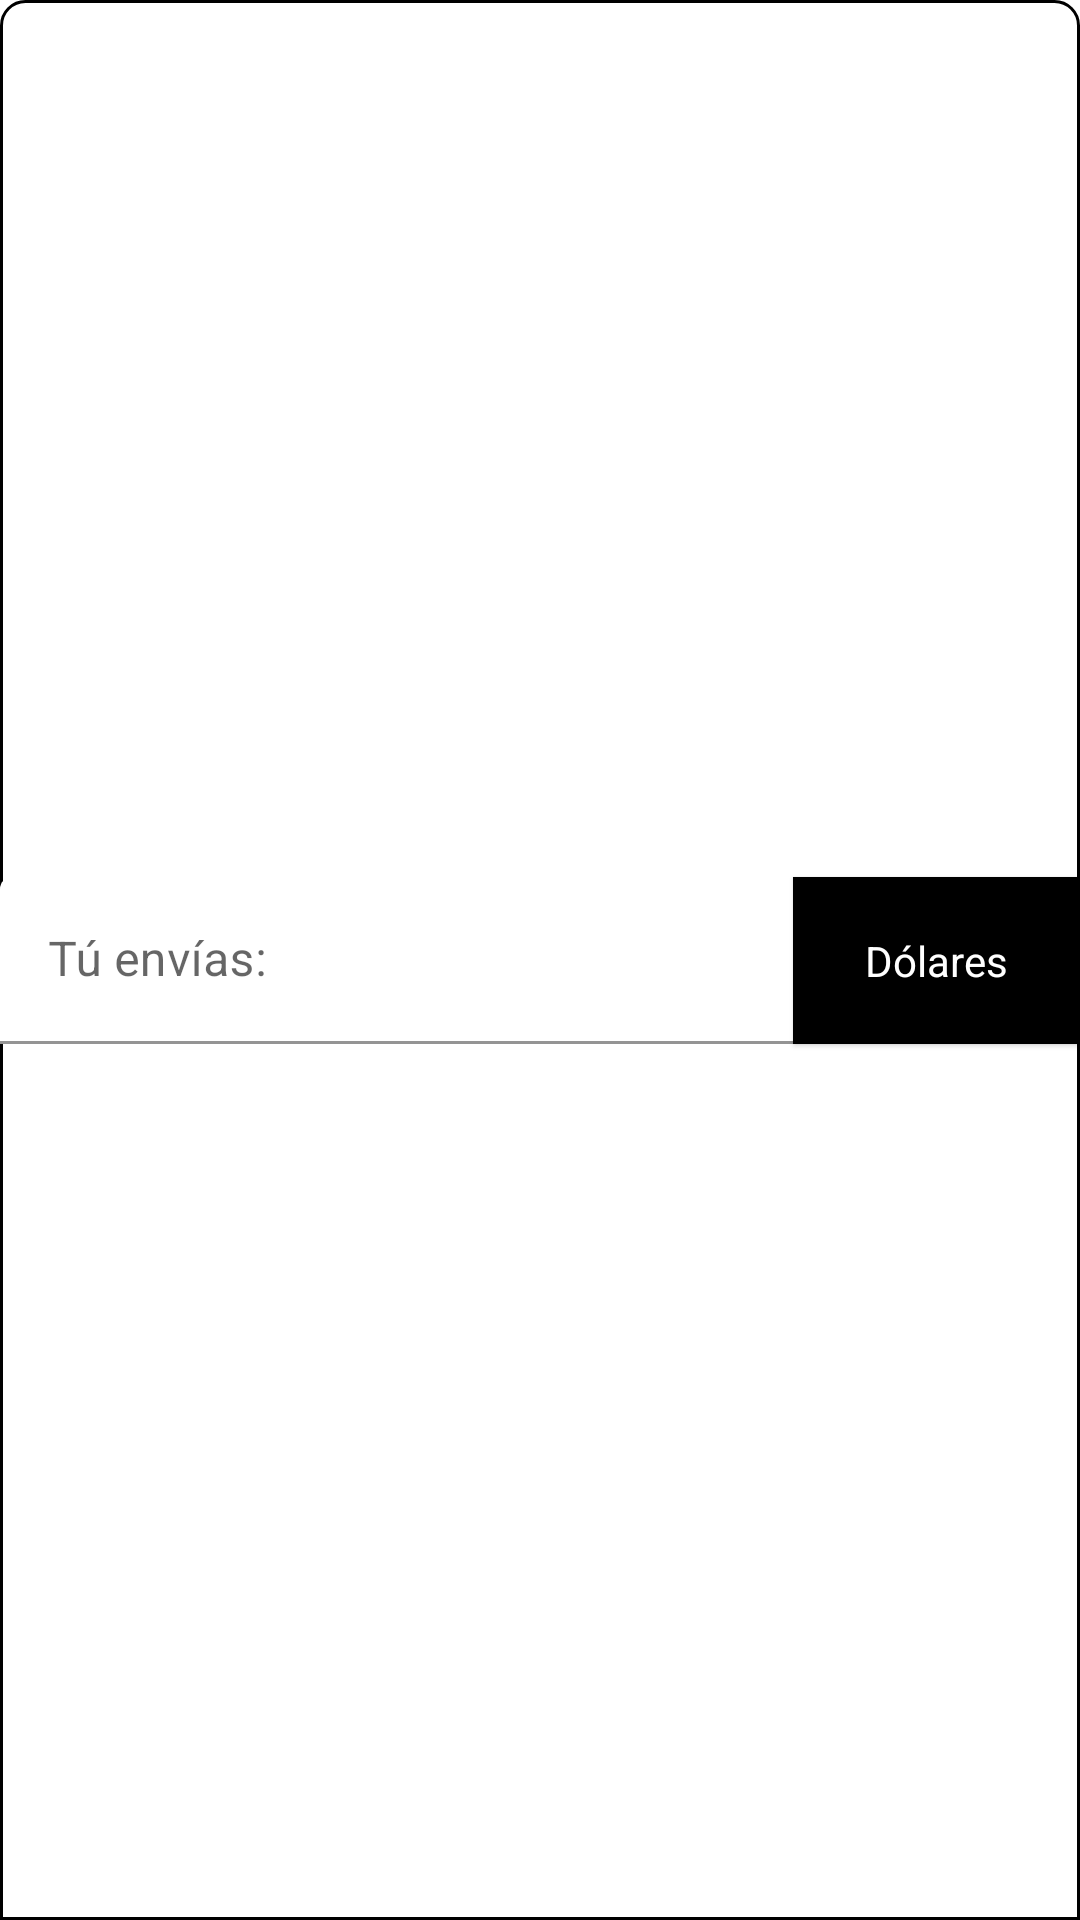

This screen was rendered from an Android layout file. Write that file and the resources it references.
<!-- AndroidManifest.xml: application theme Theme.BCPDemo -->
<!-- res/layout/custom_type_change.xml -->
<?xml version="1.0" encoding="utf-8"?>
<androidx.constraintlayout.widget.ConstraintLayout
    xmlns:android="http://schemas.android.com/apk/res/android"
    xmlns:app="http://schemas.android.com/apk/res-auto"
    android:layout_width="match_parent"
    android:layout_height="wrap_content"
    android:background="@drawable/up_money">

    <com.google.android.material.textfield.TextInputLayout
        android:id="@+id/til_tbv_text_box"
        android:layout_width="0dp"
        android:layout_height="wrap_content"
        android:background="@null"
        app:boxBackgroundColor="@color/white"
        app:layout_constraintStart_toStartOf="parent"
        app:layout_constraintEnd_toStartOf="@id/mcv_ctc_button"
        app:layout_constraintTop_toTopOf="parent"
        app:layout_constraintBottom_toBottomOf="parent" >

        <com.google.android.material.textfield.TextInputEditText
            android:id="@+id/et_vtb_text_box"
            android:hint="Tú envías:"
            android:textAllCaps="true"
            android:layout_width="match_parent"
            android:layout_height="wrap_content" />

    </com.google.android.material.textfield.TextInputLayout>

    <com.google.android.material.card.MaterialCardView
        android:id="@+id/mcv_ctc_button"
        android:layout_width="wrap_content"
        android:layout_height="0dp"
        android:backgroundTint="@color/black"
        android:textColor="@color/white"
        app:cardCornerRadius="0dp"
        android:textAllCaps="false"
        app:layout_constraintTop_toTopOf="@+id/til_tbv_text_box"
        app:layout_constraintBottom_toBottomOf="@id/til_tbv_text_box"
        app:layout_constraintEnd_toEndOf="parent">

        <TextView
            android:layout_width="wrap_content"
            android:layout_height="wrap_content"
            android:layout_marginHorizontal="24dp"
            android:layout_gravity="center"
            android:text="Dólares"
            android:textColor="@color/white"
            android:textAllCaps="false"/>

    </com.google.android.material.card.MaterialCardView>

</androidx.constraintlayout.widget.ConstraintLayout>
<!-- resources referenced by this layout -->
<resources>
  <color name="black">#FF000000</color>
  <color name="white">#FFFFFFFF</color>
  <!-- drawable up_money (drawable) -->
  <?xml version="1.0" encoding="utf-8"?>
  <shape
      xmlns:android="http://schemas.android.com/apk/res/android"
      android:shape="rectangle">
      <solid
          android:color="@color/white"/>
      <stroke
          android:color="@color/black"
          android:width="1dp"/>
      <corners
          android:topLeftRadius="8dp"
          android:topRightRadius="8dp"
          android:bottomLeftRadius="0dp"
          android:bottomRightRadius="0dp" />
  </shape>
  <style name="Theme.BCPDemo" parent="Theme.MaterialComponents.DayNight.NoActionBar">
          
          <item name="colorPrimary">@color/purple_500</item>
          <item name="colorPrimaryVariant">@color/purple_700</item>
          <item name="colorOnPrimary">@color/white</item>
          
          <item name="colorSecondary">@color/teal_200</item>
          <item name="colorSecondaryVariant">@color/teal_700</item>
          <item name="colorOnSecondary">@color/black</item>
          
          <item name="android:statusBarColor" tools:targetApi="l">?attr/colorPrimaryVariant</item>
          
      </style>
  <color name="purple_500">#7bd3f7</color>
  <color name="purple_700">#7bd3f7</color>
  <color name="teal_200">#FF03DAC5</color>
  <color name="teal_700">#FF018786</color>
</resources>
